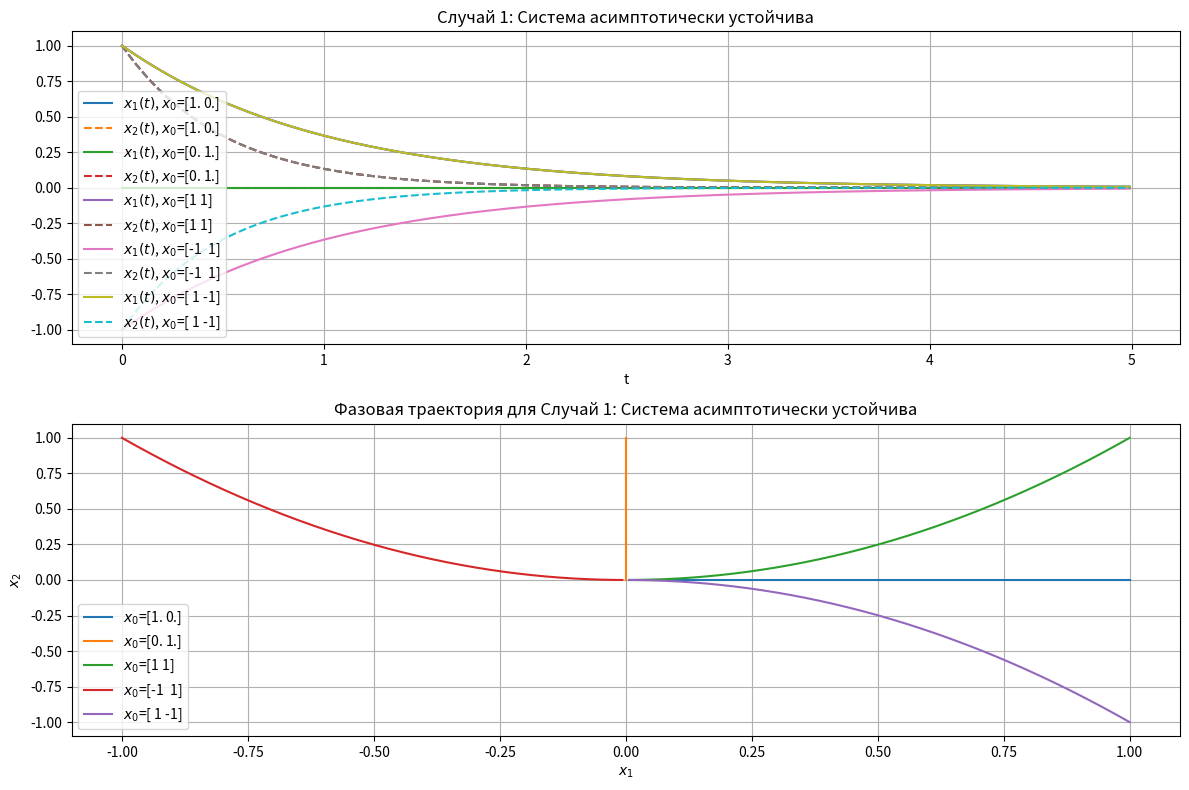
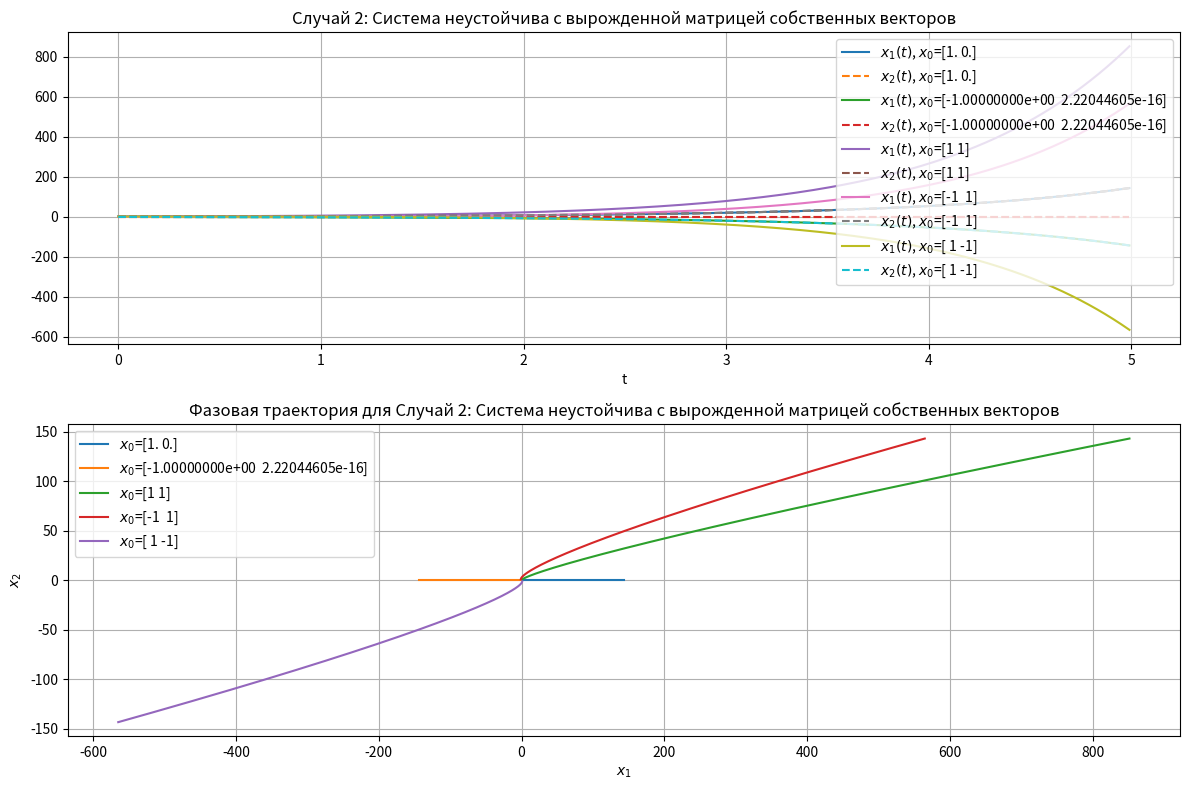
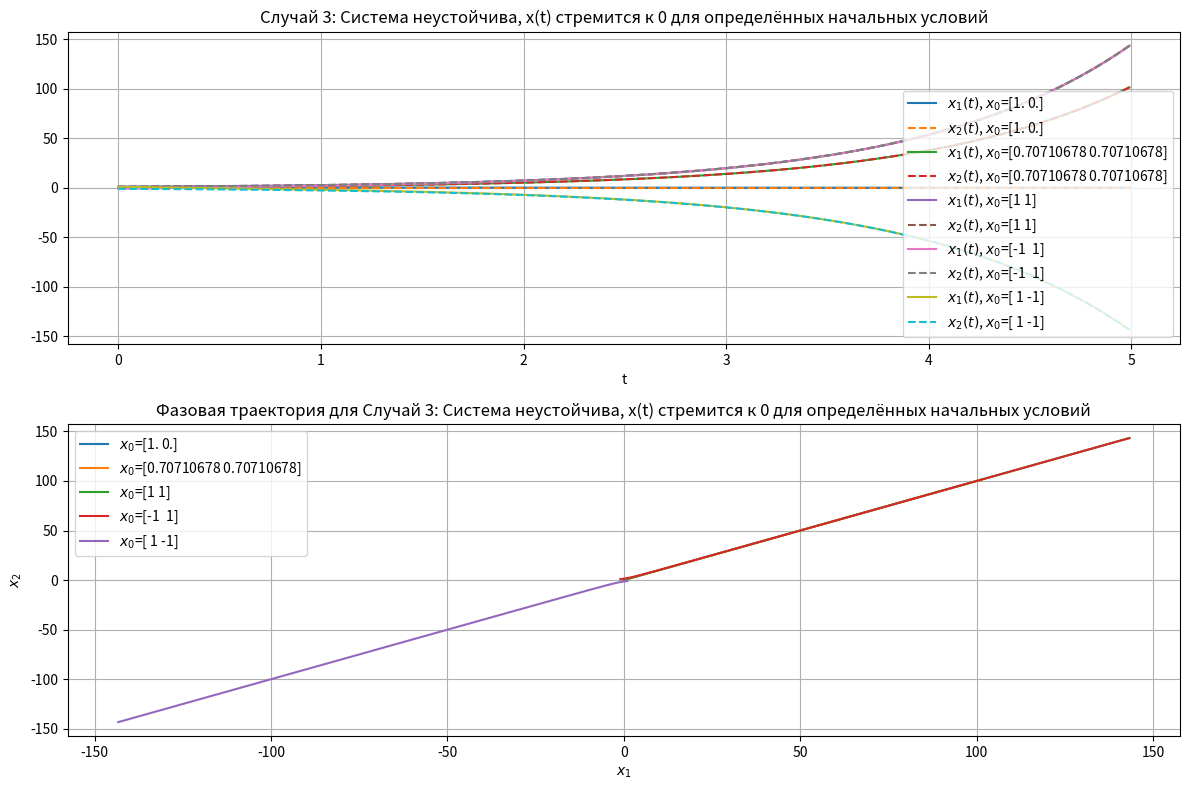
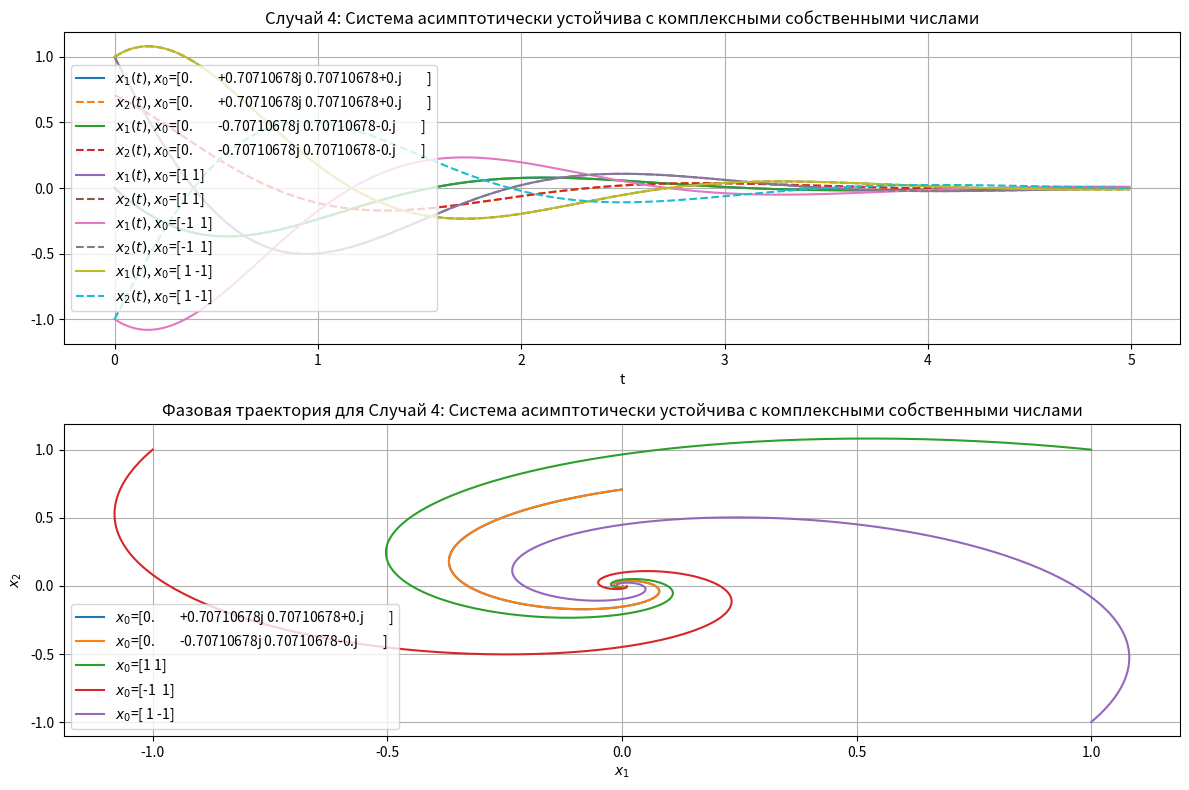
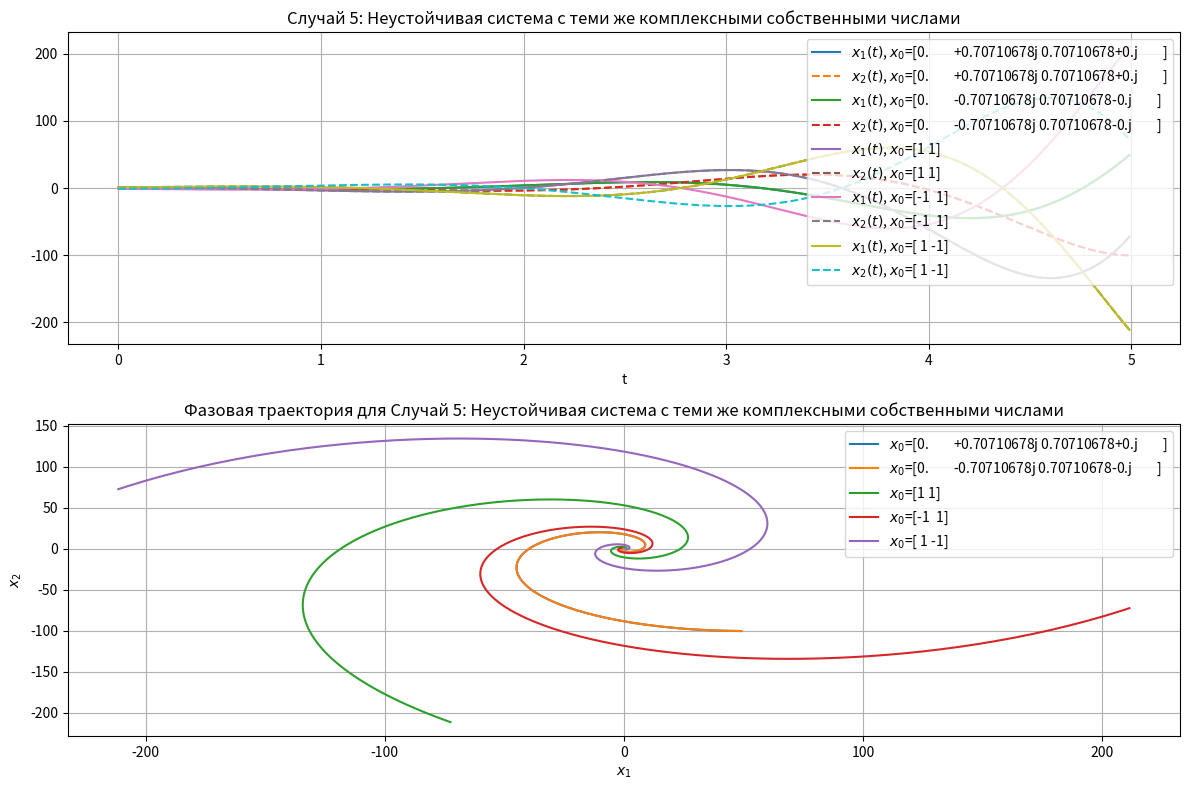
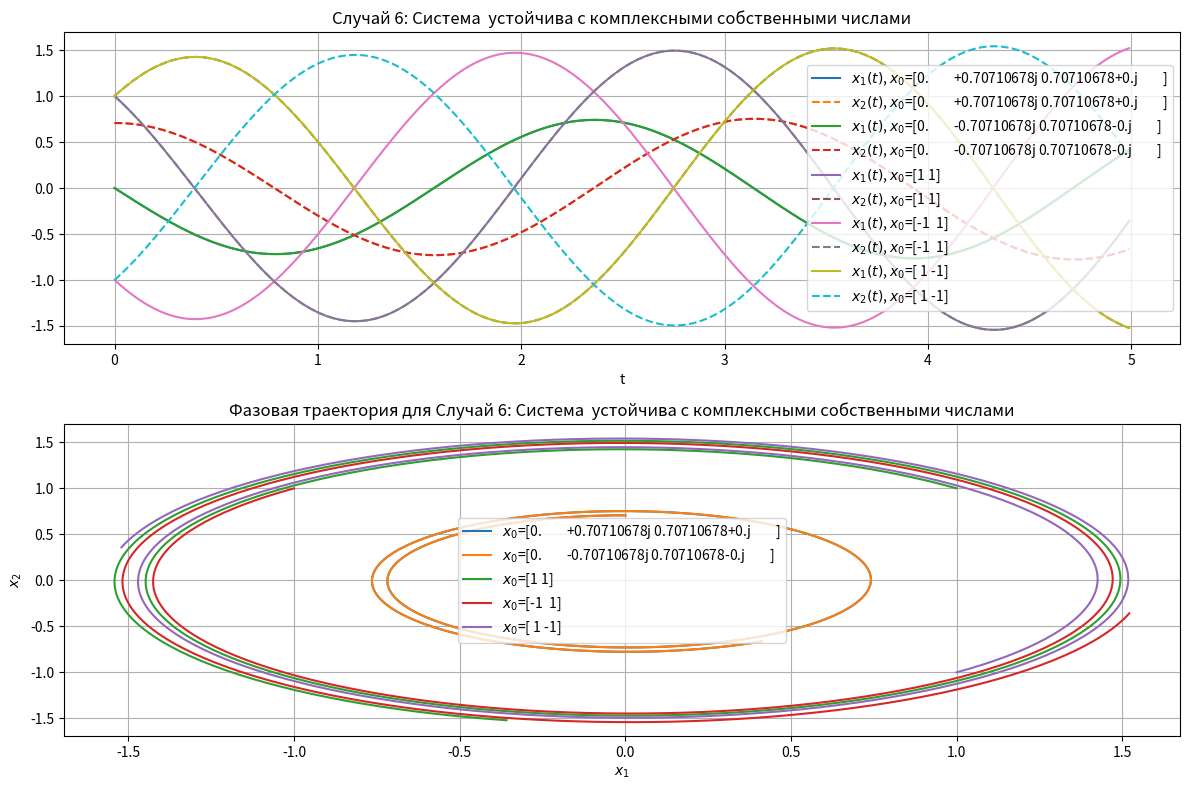

Generate these figures, in order, with matplotlib:
import numpy as np
import matplotlib.pyplot as plt

# Функция для вычисления траектории системы
def simulate_continuous_system(A, x0, t_max, dt):
    t_values = np.arange(0, t_max, dt)
    x_values = [x0]
    for _ in t_values[1:]:
        x_next = x_values[-1] + dt * (A @ x_values[-1])
        x_values.append(x_next)
    return t_values, np.array(x_values)

matrices = {
    "Случай 1: Система асимптотически устойчива": np.array([[-1, 0], [0, -2]]),
    "Случай 2: Система неустойчива с вырожденной матрицей собственных векторов": np.array([[1, 1], [0, 1]]),
    "Случай 3: Система неустойчива, x(t) стремится к 0 для определённых начальных условий": np.array([[-1, 2], [0, 1]]),
    "Случай 4: Система асимптотически устойчива с комплексными собственными числами": np.array([[-1, -2], [2, -1]]),
    "Случай 5: Неустойчивая система с теми же комплексными собственными числами": np.array([[1, -2], [2, 1]]),
    "Случай 6: Система  устойчива с комплексными собственными числами": np.array([[0, -2], [2, 0]])
}

initial_conditions = {}
for title, A in matrices.items():
    eigenvalues, eigenvectors = np.linalg.eig(A)
    v1 = eigenvectors[:, 0]
    v2 = eigenvectors[:, 1]
    v1 = v1 / np.linalg.norm(v1)
    v2 = v2 / np.linalg.norm(v2)
    additional_conditions = [
        np.array([1, 1]),
        np.array([-1, 1]),
        np.array([1, -1])
    ]
    initial_conditions[title] = [v1, v2] + additional_conditions
t_max = 5
dt = 0.01

for title, A in matrices.items():
    eigenvalues, eigenvectors = np.linalg.eig(A)
    print(f"{title}\nMatrix A:\n{A}\nEigenvalues: {eigenvalues}\nEigenvectors:\n{eigenvectors}\n")

    plt.figure(figsize=(12, 8))
    for x0 in initial_conditions[title]:
        t_values, trajectories = simulate_continuous_system(A, x0, t_max, dt)
        x1_values, x2_values = trajectories[:, 0], trajectories[:, 1]

        plt.subplot(2, 1, 1)
        plt.plot(t_values, x1_values, label=f"$x_1(t)$, $x_0$={x0}")
        plt.plot(t_values, x2_values, label=f"$x_2(t)$, $x_0$={x0}", linestyle="--")
        plt.title(f"{title}")
        plt.xlabel("t")
        plt.legend()
        plt.grid(True)

        plt.subplot(2, 1, 2)
        plt.plot(x1_values, x2_values, label=f"$x_0$={x0}")
        plt.title(f"Фазовая траектория для {title}")
        plt.xlabel("$x_1$")
        plt.ylabel("$x_2$")
        plt.legend()
        plt.grid(True)

    plt.tight_layout()
    plt.show()

